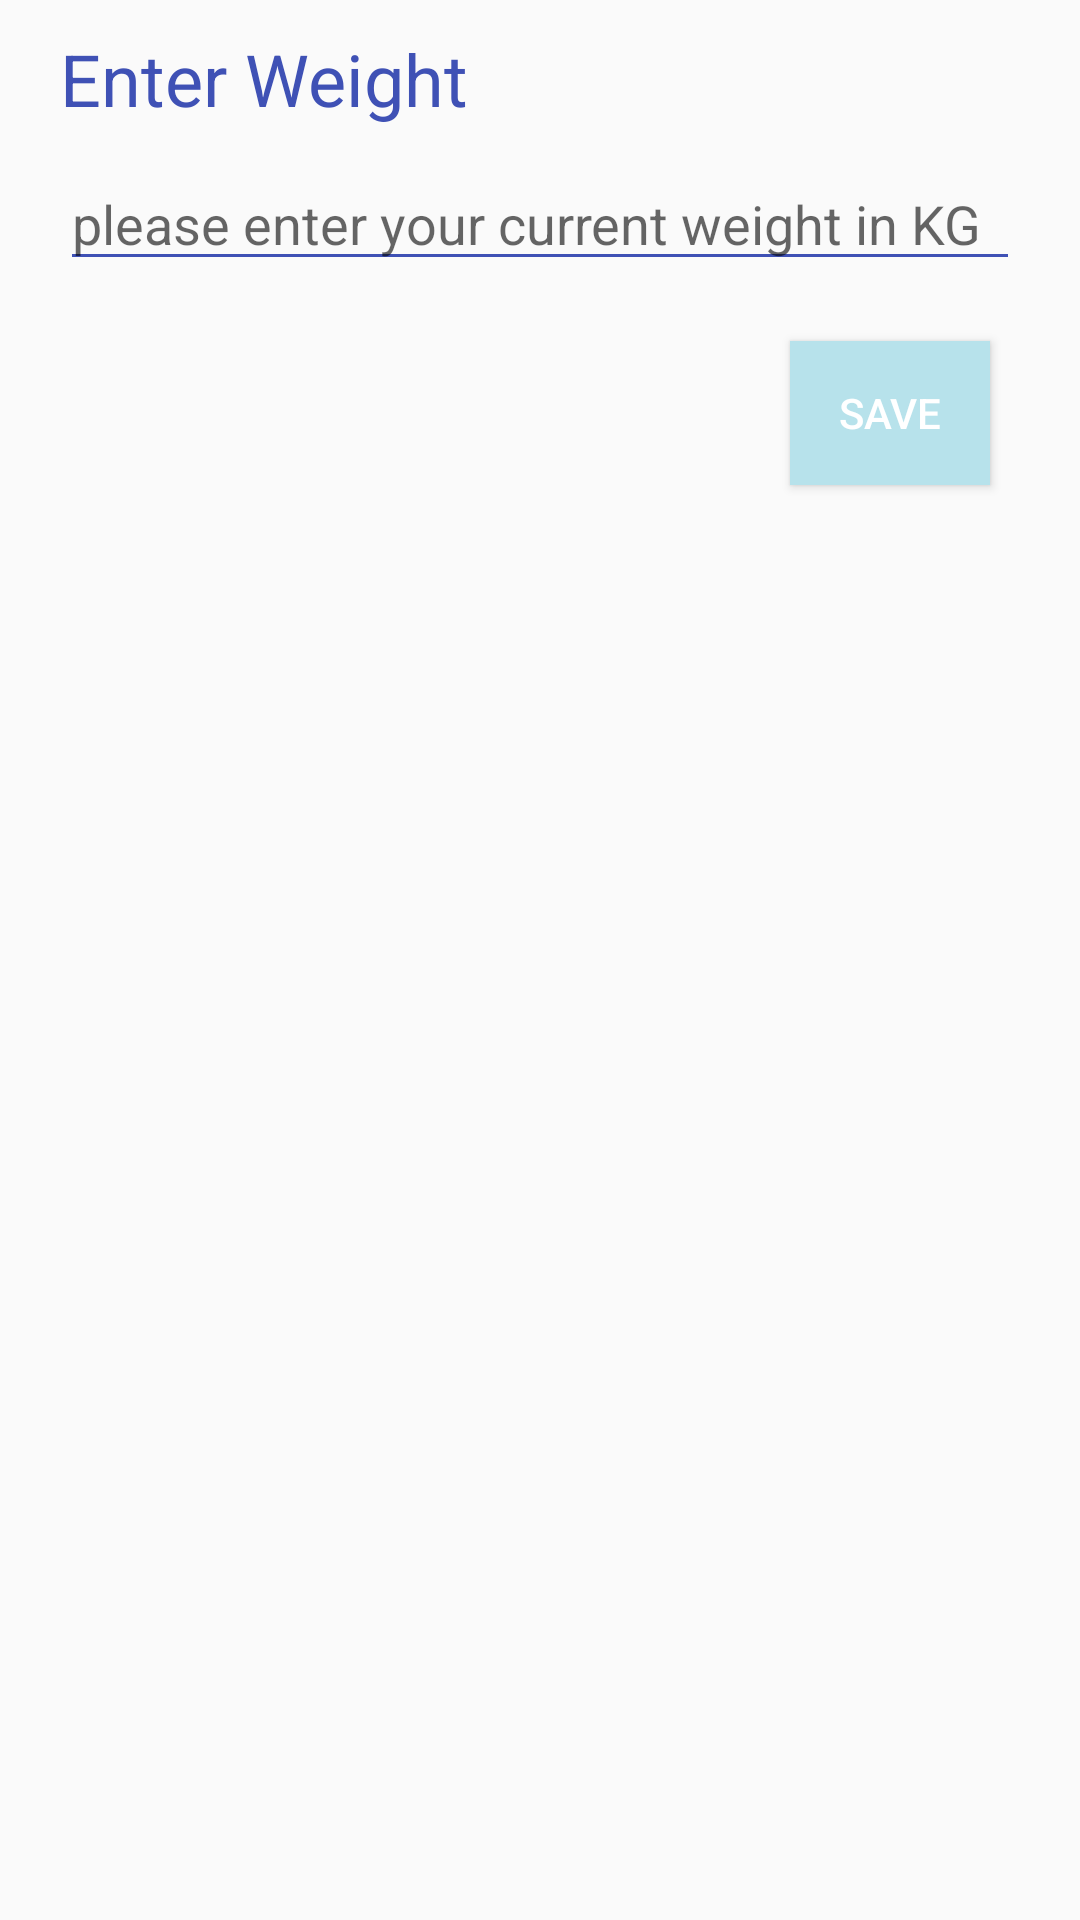

Produce the Android XML layout that renders to this screen, including the resource entries it uses.
<!-- AndroidManifest.xml: application theme AppTheme -->
<!-- res/layout/dialogue_weight.xml -->
<?xml version="1.0" encoding="utf-8"?>
<LinearLayout xmlns:android="http://schemas.android.com/apk/res/android"
    android:layout_width="350dp"
    android:layout_height="200dp"
    android:orientation="vertical">


    <TextView
        android:layout_marginTop="10dp"
        android:id="@+id/weightDialogueTitle"
        android:layout_width="match_parent"
        android:layout_height="wrap_content"
        android:layout_marginLeft="20dp"
        android:layout_marginRight="20dp"
        android:text="Enter Weight"
        android:textColor="@color/colorPrimary"
        android:textSize="24sp"
        android:gravity="start"/>
    <EditText
        android:layout_marginLeft="20dp"
        android:layout_marginRight="20dp"
        android:id="@+id/weightValue"
        android:layout_marginTop="10dp"
        android:layout_marginBottom="10dp"
        android:layout_width="match_parent"
        android:layout_height="wrap_content"
        android:backgroundTint="@color/colorPrimary"
        android:inputType="numberDecimal"
        android:hint="please enter your current weight in KG"/>

    <Button
        android:id="@+id/saveWeight"
        android:layout_width="200px"
        android:layout_height="wrap_content"
        android:layout_below="@+id/weightDialogueTitle"
        android:layout_gravity="end"
        android:layout_marginRight="30dp"
        android:layout_marginTop="10dp"
        android:background="@color/colorPrimaryDark"
        android:text="save"
        android:textColor="#ffffff"
        android:visibility="visible" />

</LinearLayout>
<!-- resources referenced by this layout -->
<resources>
  <color name="colorPrimary">#3F51B5</color>
  <color name="colorPrimaryDark">#B7E2EB</color>
  <style name="AppTheme" parent="Theme.AppCompat.Light.NoActionBar">
          
          <item name="colorPrimary">@color/colorPrimary</item>
          <item name="colorPrimaryDark">@color/colorPrimaryDark</item>
          <item name="colorAccent">@color/colorRed</item>
          <item name="android:windowAnimationStyle">@style/CustomActivityAnimation</item>
      </style>
  <color name="colorRed">#EE1111</color>
  <style name="CustomActivityAnimation" parent="@android:style/Animation.Activity">
          <item name="android:activityOpenEnterAnimation">@anim/slide_in_right</item>
          <item name="android:activityOpenExitAnimation">@anim/slide_out_left</item>
          <item name="android:activityCloseEnterAnimation">@anim/slide_in_left</item>
          <item name="android:activityCloseExitAnimation">@anim/slide_out_right</item>
      </style>
</resources>
